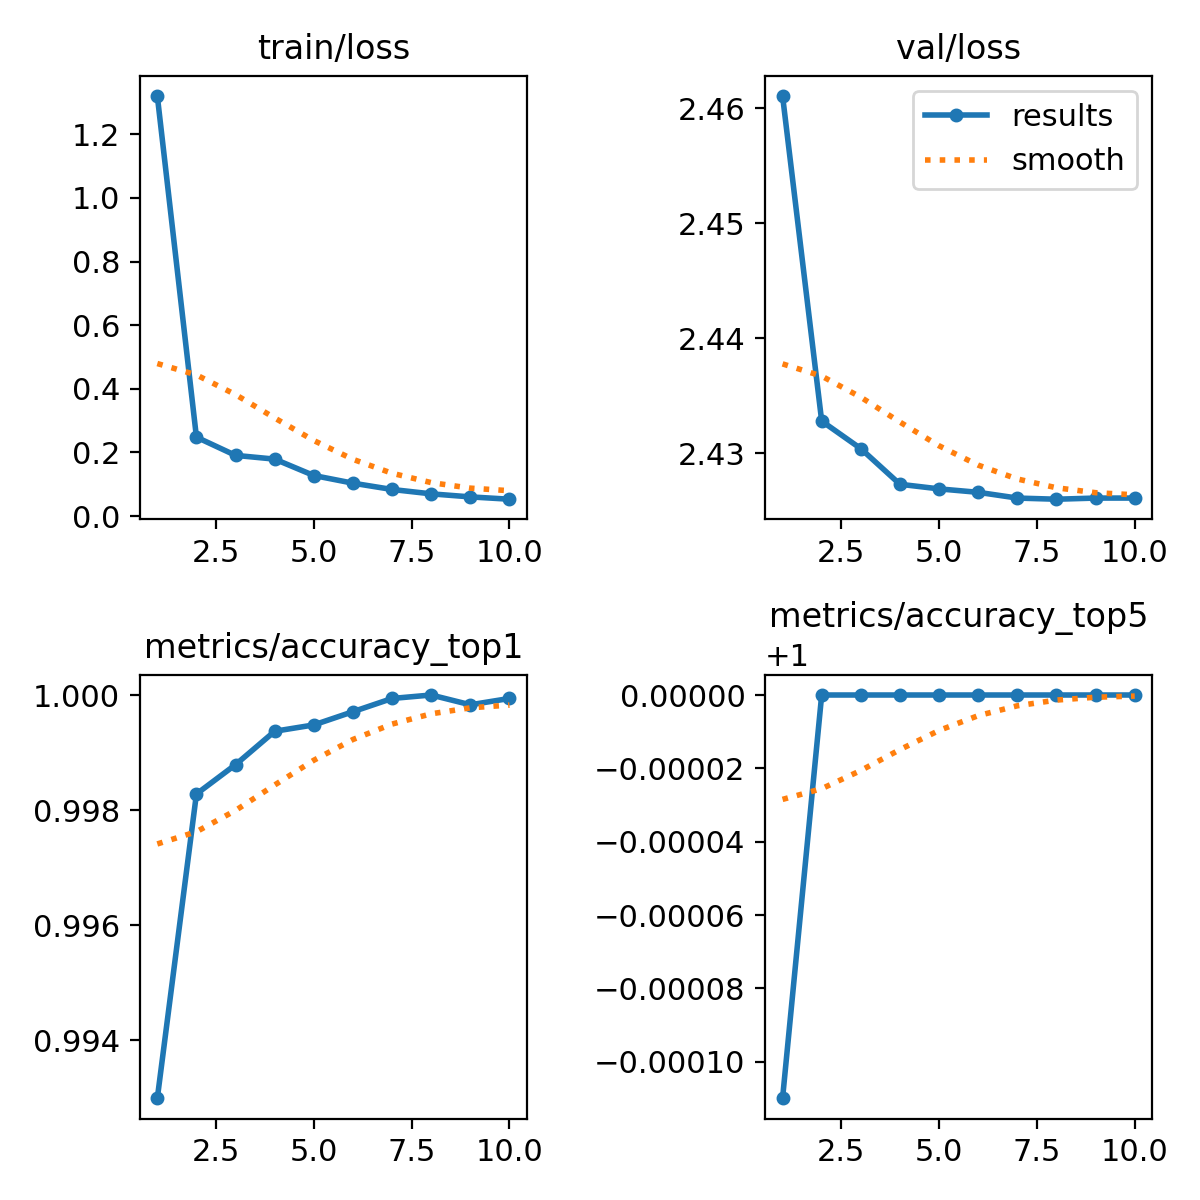

The table this chart was drawn from, first rows:
epoch, train/loss, metrics/accuracy_top1, metrics/accuracy_top5, val/loss, lr/pg0, lr/pg1, lr/pg2
1, 1.321, 0.993, 0.9999, 2.461, 0.003149, 0.003149, 0.003149
2, 0.2481, 0.9983, 1, 2.433, 0.005675, 0.005675, 0.005675
3, 0.1908, 0.9988, 1, 2.43, 0.007578, 0.007578, 0.007578
4, 0.179, 0.9994, 1, 2.427, 0.007031, 0.007031, 0.007031
5, 0.1275, 0.9995, 1, 2.427, 0.006041, 0.006041, 0.006041
6, 0.1034, 0.9997, 1, 2.427, 0.005052, 0.005052, 0.005052
7, 0.08358, 0.9999, 1, 2.426, 0.004062, 0.004062, 0.004062
8, 0.06981, 1, 1, 2.426, 0.003073, 0.003073, 0.003073
9, 0.06029, 0.9998, 1, 2.426, 0.002083, 0.002083, 0.002083
10, 0.05296, 0.9999, 1, 2.426, 0.001093, 0.001093, 0.001093
